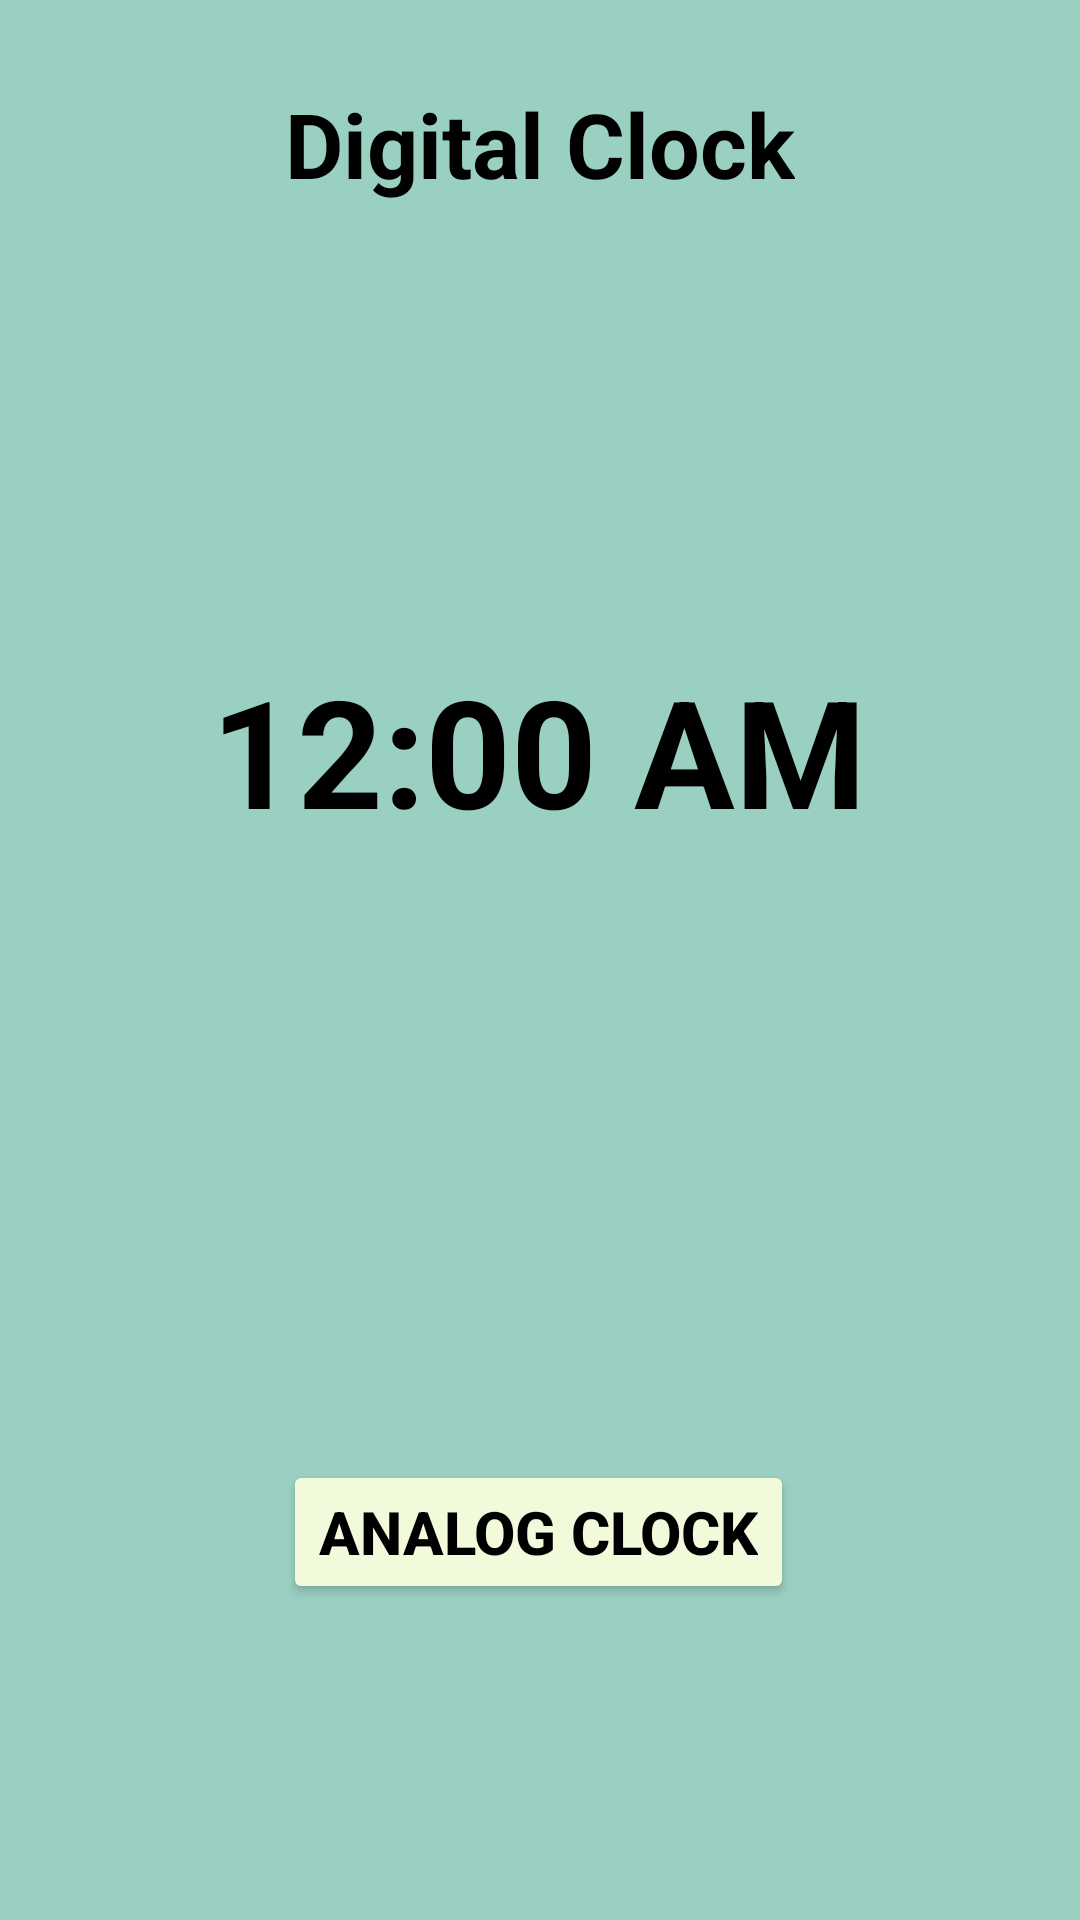

The Android layout XML behind this screen, and the referenced resources:
<!-- AndroidManifest.xml: application theme Theme.Analog_clock -->
<!-- res/layout/activity_digital_screnn.xml -->
<?xml version="1.0" encoding="utf-8"?>
<androidx.constraintlayout.widget.ConstraintLayout xmlns:android="http://schemas.android.com/apk/res/android"
    xmlns:app="http://schemas.android.com/apk/res-auto"
    xmlns:tools="http://schemas.android.com/tools"
    android:layout_width="match_parent"
    android:layout_height="match_parent"
    android:background="#9AD0C2"
    tools:context=".DigitalScrenn">

    <TextView
        android:layout_width="wrap_content"
        android:layout_height="wrap_content"
        android:text="@string/name_next_screnn"
        android:textAlignment="center"
        android:textColor="@color/black"
        android:textSize="30dp"
        android:textStyle="bold"
        app:layout_constraintBottom_toBottomOf="parent"
        app:layout_constraintEnd_toEndOf="parent"
        app:layout_constraintStart_toStartOf="parent"
        app:layout_constraintTop_toTopOf="parent"
        app:layout_constraintVertical_bias="0.046" />

    <DigitalClock
        android:id="@+id/digital_clock"
        android:layout_width="wrap_content"
        android:layout_height="wrap_content"
        android:textColor="@color/black"
        android:textSize="50dp"
        android:textStyle="bold"
        app:layout_constraintBottom_toBottomOf="parent"
        app:layout_constraintEnd_toEndOf="parent"
        app:layout_constraintHorizontal_bias="0.497"
        app:layout_constraintStart_toStartOf="parent"
        app:layout_constraintTop_toTopOf="parent"
        app:layout_constraintVertical_bias="0.378" />

    <Button
        android:id="@+id/previos_page"
        android:layout_width="wrap_content"
        android:layout_height="wrap_content"
        android:text="Analog Clock"
        android:textColor="@color/black"
        android:textSize="20dp"
        android:textStyle="bold"
        android:backgroundTint="#F1FADA"
        app:layout_constraintBottom_toBottomOf="parent"
        app:layout_constraintEnd_toEndOf="parent"
        app:layout_constraintHorizontal_bias="0.498"
        app:layout_constraintStart_toStartOf="parent"
        app:layout_constraintTop_toTopOf="parent"
        app:layout_constraintVertical_bias="0.822" />

</androidx.constraintlayout.widget.ConstraintLayout>
<!-- resources referenced by this layout -->
<resources>
  <string name="name_next_screnn">Digital Clock</string>
  <style name="Theme.Analog_clock" parent="Base.Theme.Analog_clock" />
  <style name="Base.Theme.Analog_clock" parent="Theme.Material3.DayNight.NoActionBar">
          
          
      </style>
  <!-- not gathered from this repository: default colours our renderer supplied (Android Studio template values) -->
  <color name="black">#FF000000</color>
</resources>
